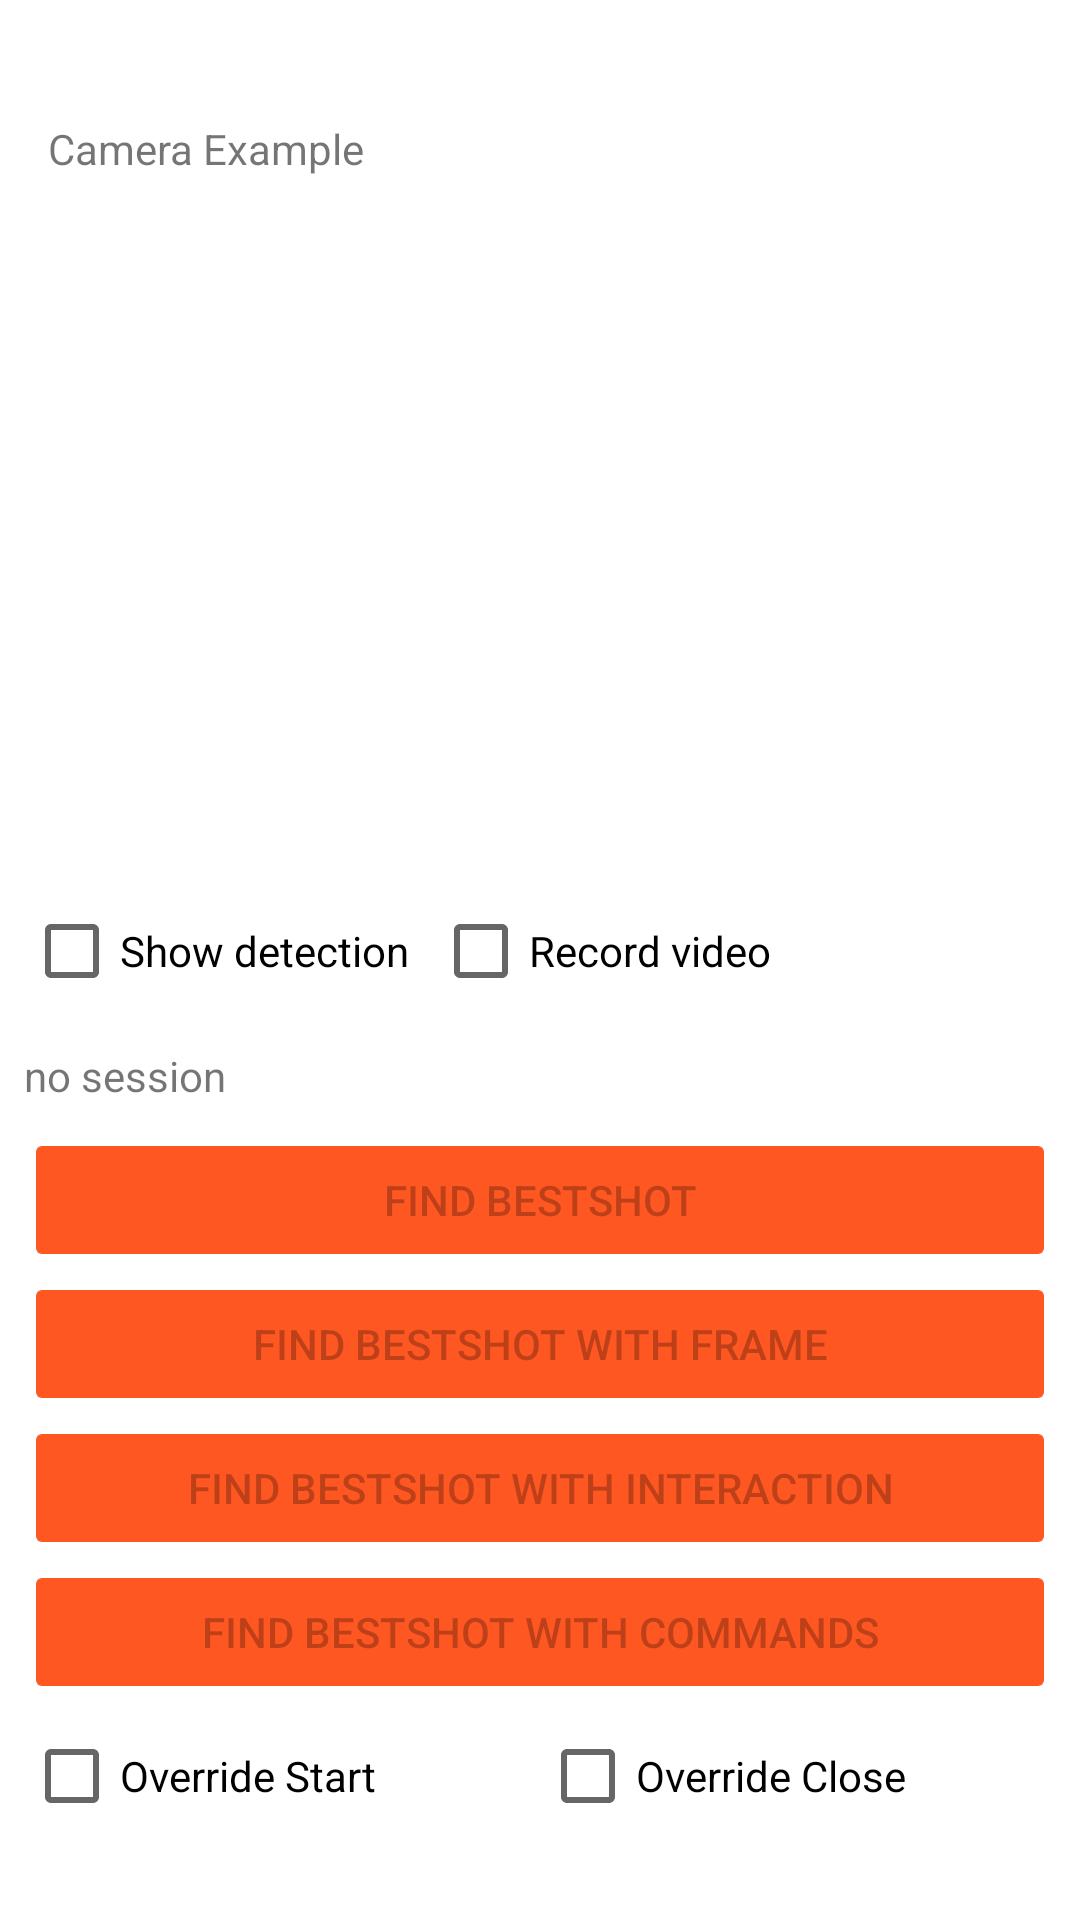

Android layout source for this screen:
<!-- AndroidManifest.xml: application theme Theme.LunaSDK -->
<!-- res/layout/fragment_main.xml -->
<?xml version="1.0" encoding="utf-8"?>
<ScrollView
    xmlns:app="http://schemas.android.com/apk/res-auto"
    xmlns:android="http://schemas.android.com/apk/res/android"
    xmlns:tools="http://schemas.android.com/tools"
    android:fillViewport="true"
    android:layout_width="match_parent"
    android:layout_height="match_parent">

<androidx.constraintlayout.widget.ConstraintLayout
    android:id="@+id/main"
    android:layout_width="match_parent"
    android:layout_height="wrap_content"
    tools:context=".ui.main.MainFragment">

    <TextView
        android:id="@+id/sdkVersion"
        android:layout_width="wrap_content"
        android:layout_height="wrap_content"
        android:layout_marginTop="32dp"
        android:padding="8dp"
        app:layout_constraintEnd_toStartOf="@+id/settings_button"
        app:layout_constraintTop_toTopOf="parent"
        tools:text="9.5.0-alpha3" />

    <ImageView
        android:id="@+id/settings_button"
        android:layout_width="32dp"
        android:layout_height="32dp"
        android:layout_marginTop="32dp"
        android:layout_marginEnd="8dp"
        android:src="@drawable/baseline_settings_24"
        app:layout_constraintEnd_toEndOf="parent"
        app:layout_constraintTop_toTopOf="parent"
        app:tint="?attr/colorPrimary" />

    <TextView
        android:id="@+id/message"
        android:layout_width="wrap_content"
        android:layout_height="wrap_content"
        android:layout_marginStart="8dp"
        android:layout_marginTop="32dp"
        android:padding="8dp"
        android:text="Camera Example"
        app:layout_constraintStart_toStartOf="parent"
        app:layout_constraintTop_toTopOf="parent" />

    <ImageView
        android:id="@+id/bestShotImage"
        android:layout_width="match_parent"
        android:layout_height="0dp"
        android:layout_margin="16dp"
        android:contentDescription="@null"
        android:scaleType="fitCenter"
        app:layout_constraintBottom_toTopOf="@+id/detectionIsVisible"
        app:layout_constraintEnd_toEndOf="parent"
        app:layout_constraintStart_toStartOf="parent"
        app:layout_constraintTop_toBottomOf="@id/message" />
    <CheckBox
        android:id="@+id/detectionIsVisible"
        android:layout_width="0dp"
        android:layout_height="wrap_content"
        android:layout_margin="8dp"
        android:text="Show detection"
        app:layout_constraintBottom_toTopOf="@id/videoFilePath"
        app:layout_constraintStart_toStartOf="parent" />


    <CheckBox
        android:id="@+id/recordVideo"
        android:layout_width="0dp"
        android:layout_height="wrap_content"
        android:layout_margin="8dp"
        android:text="Record video"
        app:layout_constraintBottom_toTopOf="@id/videoFilePath"
        app:layout_constraintEnd_toEndOf="parent"
        app:layout_constraintStart_toEndOf="@id/detectionIsVisible" />

    <TextView
        android:id="@+id/videoFilePath"
        android:visibility="visible"
        tools:visibility="visible"
        android:text="no session"
        android:layout_margin="8dp"
        app:layout_constraintBottom_toTopOf="@id/buttonsHolder"
        android:layout_width="match_parent"
        android:layout_height="wrap_content"/>

    <LinearLayout
        android:id="@+id/buttonsHolder"
        android:layout_width="match_parent"
        android:layout_height="wrap_content"
        android:layout_marginStart="8dp"
        android:layout_marginEnd="8dp"
        android:orientation="vertical"
        android:paddingBottom="24dp"
        app:layout_constraintBottom_toBottomOf="parent"
        app:layout_constraintEnd_toEndOf="parent"
        app:layout_constraintStart_toStartOf="parent">

        <Button
            android:id="@+id/showCameraWithDetection"
            android:layout_width="match_parent"
            android:layout_height="wrap_content"
            android:backgroundTint="@color/teal_700"
            android:enabled="false"
            android:text="Find bestshot"
            app:layout_constraintBottom_toTopOf="@id/showCameraWithInteraction"
            app:layout_constraintEnd_toEndOf="parent"
            app:layout_constraintStart_toStartOf="parent" />

        <Button
            android:id="@+id/showCameraWithFrame"
            android:layout_width="match_parent"
            android:layout_height="wrap_content"
            android:backgroundTint="@color/teal_700"
            android:enabled="false"
            android:text="Find bestshot with frame"
            app:layout_constraintBottom_toTopOf="@id/showCameraWithInteraction"
            app:layout_constraintEnd_toEndOf="parent"
            app:layout_constraintStart_toStartOf="parent" />

        <Button
            android:id="@+id/showCameraWithInteraction"
            android:layout_width="match_parent"
            android:layout_height="wrap_content"
            android:backgroundTint="@color/teal_700"
            android:enabled="false"
            android:text="Find bestshot with interaction"
            app:layout_constraintEnd_toEndOf="parent"
            app:layout_constraintStart_toStartOf="parent" />

        <Button
            android:id="@+id/showCameraWithCommands"
            android:text="Find bestshot with commands"
            android:backgroundTint="@color/teal_700"
            app:layout_constraintStart_toStartOf="parent"
            app:layout_constraintEnd_toEndOf="parent"
            app:layout_constraintBottom_toBottomOf="parent"
            android:enabled="false"
            android:layout_width="match_parent"
            android:layout_height="wrap_content"/>


        <LinearLayout
            android:orientation="horizontal"
            android:layout_width="match_parent"
            android:layout_height="wrap_content">

            <CheckBox
                android:id="@+id/override_start"
                android:text="Override Start"
                android:layout_width="0dp"
                android:layout_weight="1"
                android:layout_height="wrap_content"/>
            <CheckBox
                android:id="@+id/override_close"
                android:text="Override Close"
                android:layout_width="0dp"
                android:layout_weight="1"
                android:layout_height="wrap_content"/>

        </LinearLayout>

    </LinearLayout>

</androidx.constraintlayout.widget.ConstraintLayout>
</ScrollView>
<!-- resources referenced by this layout -->
<resources>
  <color name="teal_700">#FF5722</color>
  <style name="Theme.LunaSDK" parent="Theme.MaterialComponents.DayNight.NoActionBar">
          
          <item name="colorPrimary">@color/purple_500</item>
          <item name="colorPrimaryVariant">@color/purple_700</item>
          <item name="colorOnPrimary">@color/white</item>
          
          <item name="colorSecondary">@color/teal_200</item>
          <item name="colorSecondaryVariant">#FFBAA4</item>
          <item name="colorOnSecondary">@color/black</item>
          
          <item name="android:statusBarColor">?attr/colorPrimaryVariant</item>
          
      </style>
  <color name="purple_500">#006BEE</color>
  <color name="purple_700">#0033B3</color>
  <color name="white">#FFFFFFFF</color>
  <color name="teal_200">#FF9800</color>
  <color name="black">#FF000000</color>
</resources>
